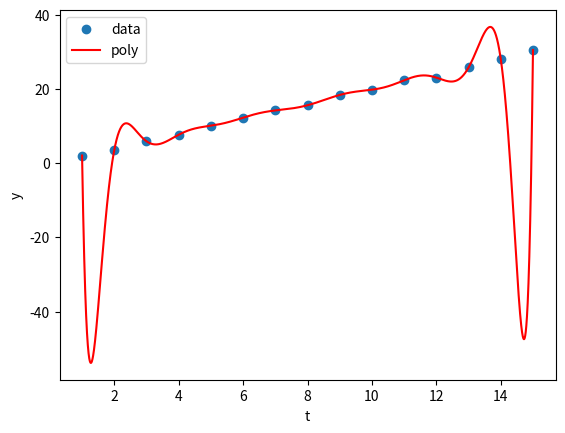

Here is the Python script that generated this plot:
# -*- coding : utf-8 -*-

"""
y = 2 * t (ガウシアンノイズ含む) の多項式補間
"""

# import required packages

import numpy as np
import matplotlib.pyplot as plt
import pandas as pd

# prepare t-data
t_0 = np.array(np.linspace(start=1, stop=15, num=15))
t_1 = np.array(np.linspace(start=1, stop=15, num=15000))

# t_0, t_1  : (1, 15)
# print("t_0 : ", t_0, " t_0_shape : ", np.shape(t_0))
# print("t_1 : ", t_1, " t_1_shape : ", np.shape(t_1))

# prepare y-data
mu, sigma = 0.0, 0.5
y = 2 * t_0 + np.random.normal(mu, sigma, 15)
Phi = np.vander(t_0)
x = np.dot(np.linalg.inv(Phi),  y.transpose())

# y (1, 15)
# Phi (15, 15)
# print("y : ", y, " y_shape : ", np.shape(y))
# print("Phi : ", Phi, " Phi_shape : ", np.shape(Phi))
# print("x : ", x, " x_shape : ", np.shape(x))

# Get Polynominal interpolation
print(x)
polynominal = np.poly1d([i for i in x])
print(polynominal)
p = polynominal(t_1)
# print(polynominal(t_1))
# print(p)

# Plot data
plt.plot(t_0, y, "o", label="data")
plt.plot(t_1, p, "-", color="red", label="poly")
plt.xlabel("t")
plt.ylabel("y")
plt.legend()
plt.show()